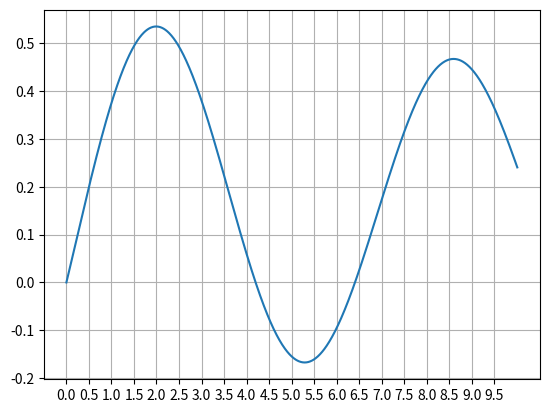

Source code (Python):
"""
transfer function block (SISO)
num = np.array([[b1, b0]])   b1*s + b0
den = np.array([[a3, a2, a1, a0]])   a3*s^3 + a2*s^2 + a1*s^1 + a0
"""
import numpy as np
import matplotlib.pyplot as plt


class transfer_function:
    def __init__(self, num, den, Ts):
        # expects num and den to be numpy arrays of shape (1,m) and (1,n)
        m = num.shape[1]
        n = den.shape[1]
        # set initial conditions
        self._state = np.zeros((n - 1, 1))
        # make the leading coef of den == 1
        if den[0][0] != 1:
            num = num / den[0][0]
            den = den / den[0][0]  # This line will change den, so it should be executed after the change of num.
        self.num = num
        self.den = den
        # set up state space equations in control canonical form
        self._A = np.eye(n - 1)
        self._B = np.zeros((n - 1, 1))
        self._C = np.zeros((1, n - 1))
        self._B[0][0] = Ts

        for i in range(0, n - 1):
            self._A[0][i] += - Ts * den[0][i + 1]
        for i in range(1, n - 1):
            self._A[i][i - 1] += Ts

        if m == n:
            self._D = num[0][0]
            for i in range(0, m - 1):
                self._C[0][n - i - 2] = num[0][m - i - 1] - num[0][0] * den[0][n - i - 1]

        else:
            self._D = 0.0
            for i in range(0, m):
                self._C[0][n - i - 2] = num[0][m - i - 1]

    def update(self, u):
        '''Update state space model'''
        self._state = self._A @ self._state + self._B * u
        y = self._C @ self._state + self._D * u
        return y[0][0]


if __name__ == "__main__":
    # instantiate the system
    Ts = 0.01  # simulation step size
    num = np.array([[2, 3, 1]])  # numerator polynomial
    den = np.array([[5, 7, 5, 6]])  # denominator polynomial (no leading 1: s^3+4s^2+5s+6)
    system = transfer_function(num, den, Ts)
    print("A:", system._A)
    print("B:", system._B)
    print("C:", system._C)
    print("D:", system._D)

    # main simulation loop
    sim_time = 0.0
    time = [sim_time]
    output = [system.update(0.)]
    while sim_time < 10.0:
        # u = np.random.randn()  # white noise
        u = 1
        y = system.update(u)  # update based on current input
        sim_time += Ts  # increment the simulation time

        # update date for plotting
        time.append(sim_time)
        output.append(y)

    # plot output vs time
    fig = plt.figure()
    ax = fig.gca()
    ax.set_xticks(np.arange(0, 10, 0.5))
    plt.plot(time, output)
    plt.grid()
    plt.show()
